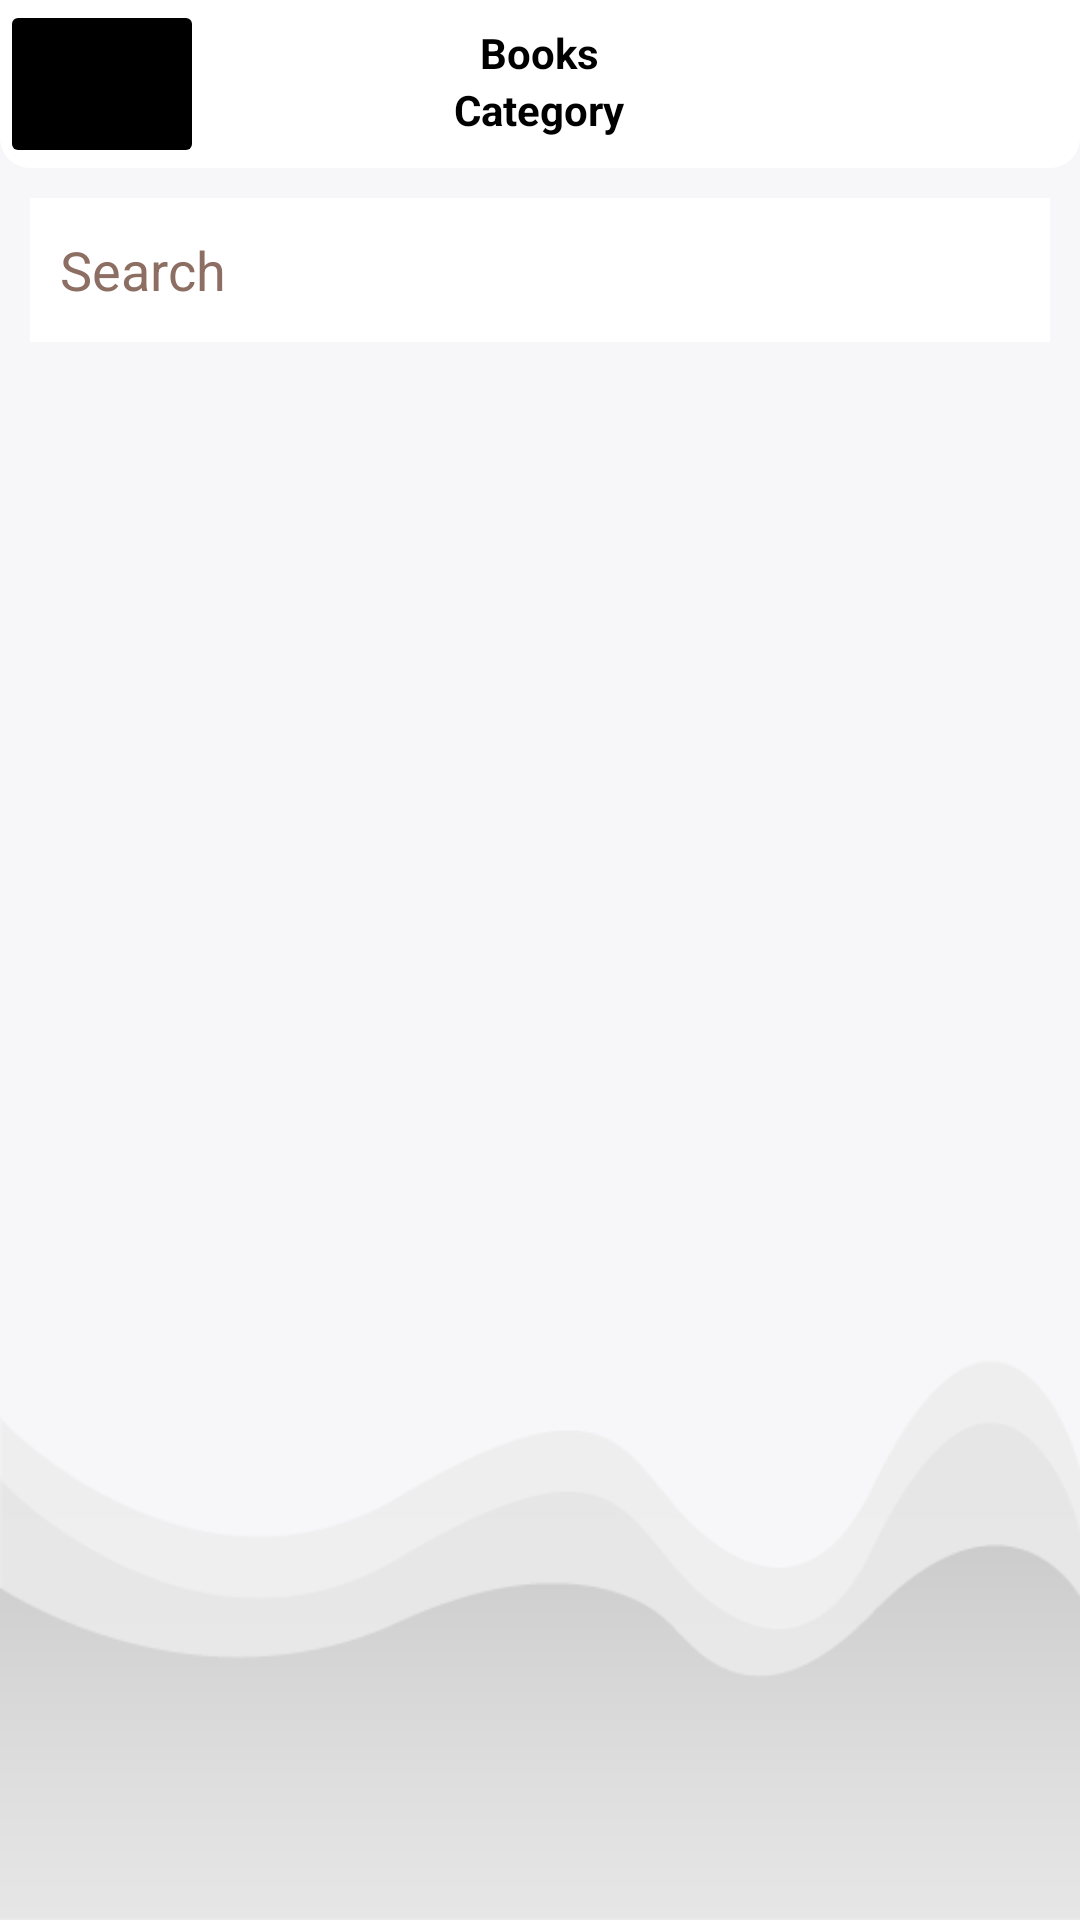

Android layout source for this screen:
<!-- AndroidManifest.xml: application theme Theme.BRNBooks -->
<!-- res/layout/activity_pdf_list_admin.xml -->
<?xml version="1.0" encoding="utf-8"?>
<RelativeLayout xmlns:android="http://schemas.android.com/apk/res/android"
    xmlns:app="http://schemas.android.com/apk/res-auto"
    xmlns:tools="http://schemas.android.com/tools"
    android:layout_width="match_parent"
    android:layout_height="match_parent"
    android:background="@drawable/back01"
    tools:context=".PdfListAdminActivity">

    
    <RelativeLayout
        android:id="@+id/toolbarRL"
        android:layout_width="match_parent"
        android:layout_height="?actionBarSize"
        android:background="@drawable/shape_toolbar02"
        >
        <ImageButton
            android:contentDescription="@string/back_"
            android:id="@+id/nib_back"
            android:layout_width="68dp"
            android:layout_height="68dp"
            android:backgroundTint="@color/black"
            android:scaleType="centerInside"
            android:src="@drawable/ic_back_white"
            app:layout_constraintBottom_toBottomOf="parent"
            app:layout_constraintStart_toStartOf="parent"
            app:layout_constraintTop_toTopOf="parent" />


        <TextView
            android:id="@+id/titleTv"
            android:layout_width="wrap_content"
            android:layout_height="wrap_content"
            android:layout_centerHorizontal="true"
            android:layout_marginTop="8dp"
            android:text="@string/books"
            android:textColor="@color/black"
            android:textStyle="bold"
            tools:ignore="RelativeOverlap" />


        <TextView
            android:id="@+id/subtitleTv"
            android:layout_width="wrap_content"
            android:layout_height="wrap_content"
            android:layout_below="@+id/titleTv"
            android:layout_centerHorizontal="true"
            android:text="@string/_category"
            android:textColor="@color/black"
            android:textStyle="bold" />

    </RelativeLayout>


    
    <EditText
        android:id="@+id/searchEt"
        android:layout_width="match_parent"
        android:layout_height="wrap_content"
        android:layout_below="@id/toolbarRL"
        android:layout_marginStart="10dp"
        android:layout_marginTop="10dp"
        android:layout_marginEnd="10dp"
        android:background="@color/white"
        android:drawableStart="@drawable/ic_search_gray"
        android:hint="@string/search"
        android:importantForAutofill="no"
        android:inputType="textEmailAddress"
        android:minHeight="48dp"
        android:padding="10dp"
        android:textColor="@color/black"
        android:textColorHint="#8D6E63" />

    
    <androidx.recyclerview.widget.RecyclerView
        android:id="@+id/booksRV"
        android:layout_width="match_parent"
        android:layout_height="match_parent"
        android:layout_below="@+id/searchEt"
        android:layout_marginStart="10dp"
        android:layout_marginTop="10dp"
        android:layout_marginEnd="10dp"
        android:layout_marginBottom="10dp"
        app:layoutManager="androidx.recyclerview.widget.LinearLayoutManager"
        tools:listitem="@layout/row_pdf_admin">


    </androidx.recyclerview.widget.RecyclerView>



</RelativeLayout>
<!-- res/layout/row_pdf_admin.xml (included above) -->
<?xml version="1.0" encoding="utf-8"?>
<androidx.cardview.widget.CardView xmlns:android="http://schemas.android.com/apk/res/android"
    android:layout_width="match_parent"
    android:layout_height="140dp"
    xmlns:app="http://schemas.android.com/apk/res-auto"
    android:layout_marginBottom="5dp"
    app:cardCornerRadius="5dp"
    android:elevation="0dp"
    app:contentPadding="5dp">

    <RelativeLayout
        android:layout_width="match_parent"
        android:layout_height="match_parent">


        <RelativeLayout
            android:id="@+id/pdfRL"
            android:layout_width="100dp"
            android:layout_height="140dp"
            android:layout_marginEnd="5dp"
            android:background="@color/white">


            <com.github.barteksc.pdfviewer.PDFView
                android:id="@+id/pdfView"
                android:layout_width="match_parent"
                android:layout_height="match_parent"/>


            <ProgressBar
                android:id="@+id/progressBar"
                android:layout_width="match_parent"
                android:layout_height="match_parent"/>






        </RelativeLayout>


        <TextView
            android:id="@+id/titleTv"
            style="@style/TextAppearance.MaterialComponents.Headline6"
            android:layout_width="match_parent"
            android:layout_height="wrap_content"
            android:layout_toEndOf="@+id/pdfRL"
            android:ellipsize="end"
            android:maxLines="1"
            android:text="@string/the_book_title" />


        <TextView
            android:id="@+id/descriptionTv"
            style="@style/TextAppearance.MaterialComponents.Body2"
            android:layout_width="match_parent"
            android:layout_height="wrap_content"
            android:layout_below="@+id/titleTv"
            android:layout_marginTop="8dp"
            android:layout_toEndOf="@+id/pdfRL"
            android:ellipsize="end"
            android:maxLines="4"
            android:text="@string/description" />


        <TextView
            android:id="@+id/categoryTv"
            style="@style/TextAppearance.MaterialComponents.Caption"
            android:layout_width="wrap_content"
            android:layout_height="wrap_content"
            android:layout_alignParentEnd="true"
            android:layout_alignParentBottom="true"
            android:maxLines="1"
            android:text="@string/category_" />


        <TextView
            android:id="@+id/sizeTv"
            android:layout_width="wrap_content"
            android:layout_height="wrap_content"
            android:layout_alignParentBottom="true"
            android:layout_toEndOf="@+id/pdfRL"
            android:maxLines="1"
            android:text="@string/size" />

        <TextView
            android:id="@+id/dateTv"
            style="@style/TextAppearance.MaterialComponents.Caption"
            android:layout_width="wrap_content"
            android:layout_height="wrap_content"
            android:layout_alignParentBottom="true"
            android:layout_toStartOf="@+id/categoryTv"
            android:layout_toEndOf="@+id/sizeTv"
            android:maxLines="1"
            android:text="@string/year"
            android:textAlignment="center" />


        <ImageButton
            android:id="@+id/moreBtn"
            android:layout_width="wrap_content"
            android:layout_height="wrap_content"
            android:layout_alignParentEnd="true"
            android:background="@android:color/transparent"
            android:contentDescription="@string/more"
            android:minWidth="48dp"
            android:minHeight="48dp"
            android:padding="5dp"
            android:src="@drawable/ic_more_blac" />




    </RelativeLayout>

</androidx.cardview.widget.CardView>
<!-- resources referenced by this layout -->
<resources>
  <color name="black">#FF000000</color>
  <color name="white">#FFFFFFFF</color>
  <!-- drawable back01: png bitmap (drawable, 5019 bytes) -->
  <!-- drawable shape_toolbar02 (drawable) -->
  <?xml version="1.0" encoding="utf-8"?>
  <shape xmlns:android="http://schemas.android.com/apk/res/android"
      android:shape="rectangle">
  
      <corners android:bottomLeftRadius="10dp"
          android:bottomRightRadius="10dp"/>
      <solid android:color="@color/white"/>
  
  </shape>
  <string name="_category">Category</string>
  <string name="back_">back</string>
  <string name="books">Books</string>
  <string name="category_">Category</string>
  <string name="description">The description of the book</string>
  <string name="more">more</string>
  <string name="search">Search</string>
  <string name="size">13MB</string>
  <string name="the_book_title">The Book Title</string>
  <string name="year">dd/MM/yyyy</string>
  <style name="Theme.BRNBooks" parent="Theme.MaterialComponents.Light.NoActionBar">
          
          <item name="colorPrimary">@color/purple_500</item>
          <item name="colorPrimaryVariant">@color/purple_700</item>
          <item name="colorOnPrimary">@color/white</item>
          
          <item name="colorSecondary">@color/teal_200</item>
          <item name="colorSecondaryVariant">@color/teal_700</item>
          <item name="colorOnSecondary">@color/black</item>
          
          <item name="android:statusBarColor">?attr/colorPrimaryVariant</item>
          
      </style>
  <color name="purple_500">#FF6200EE</color>
  <color name="purple_700">#FF3700B3</color>
  <color name="teal_200">#FF03DAC5</color>
  <color name="teal_700">#FF018786</color>
</resources>
